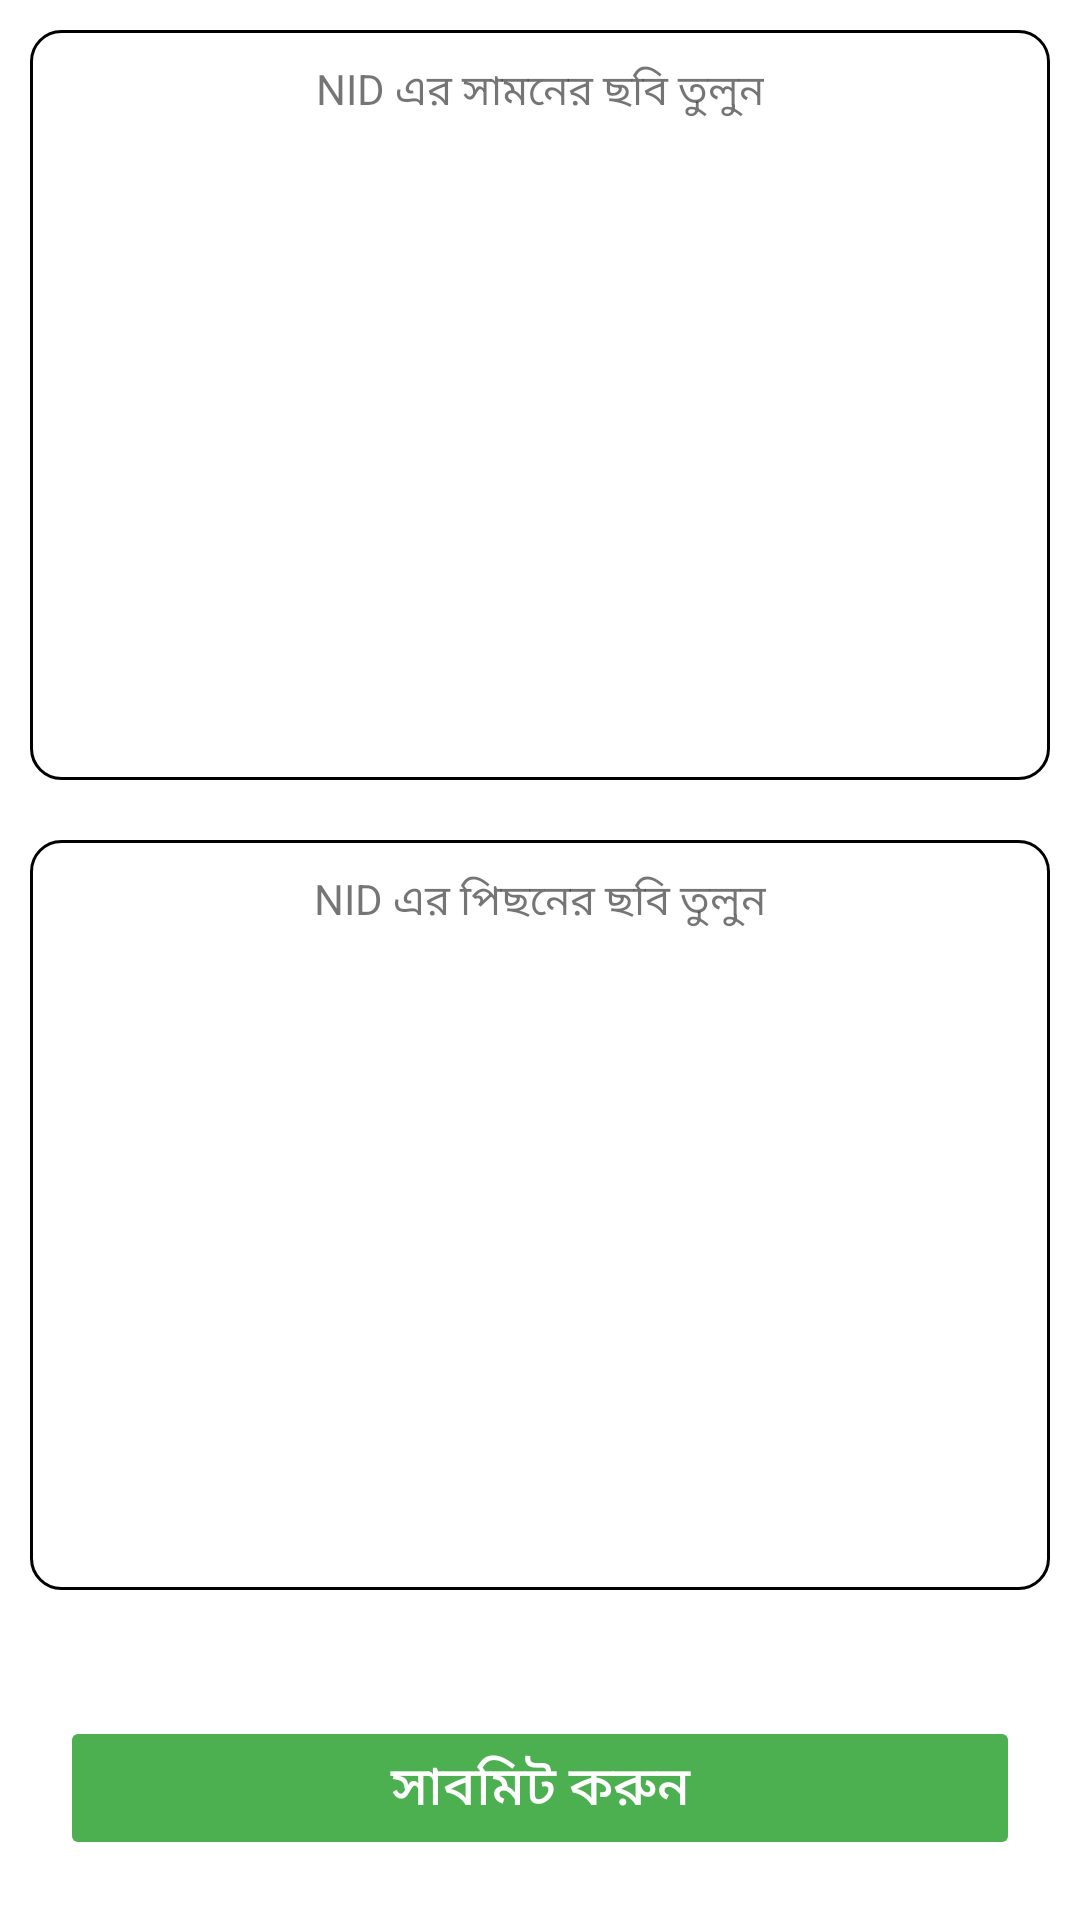

Android layout source for this screen:
<!-- AndroidManifest.xml: application theme Theme.KrishokBondhuUser -->
<!-- res/layout/activity_nidimage_take.xml -->
<?xml version="1.0" encoding="utf-8"?>
<RelativeLayout xmlns:android="http://schemas.android.com/apk/res/android"
    xmlns:app="http://schemas.android.com/apk/res-auto"
    xmlns:tools="http://schemas.android.com/tools"
    android:layout_width="match_parent"
    android:layout_height="match_parent"
    tools:context=".NIDImageTake">

    <ImageView
        android:layout_width="match_parent"
        android:layout_height="250dp"
        android:layout_margin="10dp"
        android:id="@+id/NID_front"
        android:background="@drawable/circular_border"
        android:onClick="ImageTake"
        />
    <TextView
        android:layout_width="wrap_content"
        android:layout_height="wrap_content"
        android:layout_marginTop="20dp"
        android:text="NID এর সামনের ছবি তুলুন"
        android:id="@+id/msg"
        android:layout_centerHorizontal="true"/>
    <ImageView
        android:layout_width="match_parent"
        android:layout_height="250dp"
        android:layout_margin="10dp"
        android:id="@+id/NID_back"
        android:layout_below="@+id/NID_front"
        android:background="@drawable/circular_border"
        android:onClick="ImageTake"
        />
    <TextView
        android:layout_width="wrap_content"
        android:layout_height="wrap_content"
        android:layout_marginTop="20dp"
        android:text="NID এর পিছনের ছবি তুলুন"
        android:id="@+id/msg2"
        android:layout_below="@+id/NID_front"
        android:layout_centerHorizontal="true"/>
    <Button
        android:id="@+id/NIDInfoProgress"
        android:layout_width="match_parent"
        android:layout_height="wrap_content"
        android:text="সাবমিট করুন"
        android:textSize="18sp"
        android:layout_alignParentBottom="true"
        android:layout_marginStart="20dp"
        android:layout_marginEnd="20dp"
        android:layout_marginBottom="20dp"
        android:backgroundTint="@color/green"
        android:textColor="@color/white"
        android:enabled="false"
        android:onClick="TextProcessing"
        />
</RelativeLayout>
<!-- resources referenced by this layout -->
<resources>
  <color name="green">#FF4CAF50</color>
  <color name="white">#FFFFFFFF</color>
  <!-- drawable circular_border (drawable) -->
  <?xml version="1.0" encoding="utf-8"?>
  <shape xmlns:android="http://schemas.android.com/apk/res/android">
      <stroke android:width="1dp" android:color="@color/black"/>
      <corners android:radius="10dp"/>
      <solid android:color="@color/white"/>
  </shape>
  <style name="Theme.KrishokBondhuUser" parent="Theme.MaterialComponents.DayNight.NoActionBar">
          
          <item name="colorPrimary">@color/purple_500</item>
          <item name="colorPrimaryVariant">@color/purple_700</item>
          <item name="colorOnPrimary">@color/white</item>
          
          <item name="colorSecondary">@color/teal_200</item>
          <item name="colorSecondaryVariant">@color/teal_700</item>
          <item name="colorOnSecondary">@color/black</item>
          
          <item name="android:statusBarColor">@color/green</item>
          
      </style>
  <color name="black">#FF000000</color>
  <color name="purple_500">#FF6200EE</color>
  <color name="purple_700">#FF3700B3</color>
  <color name="teal_200">#FF03DAC5</color>
  <color name="teal_700">#FF018786</color>
</resources>
